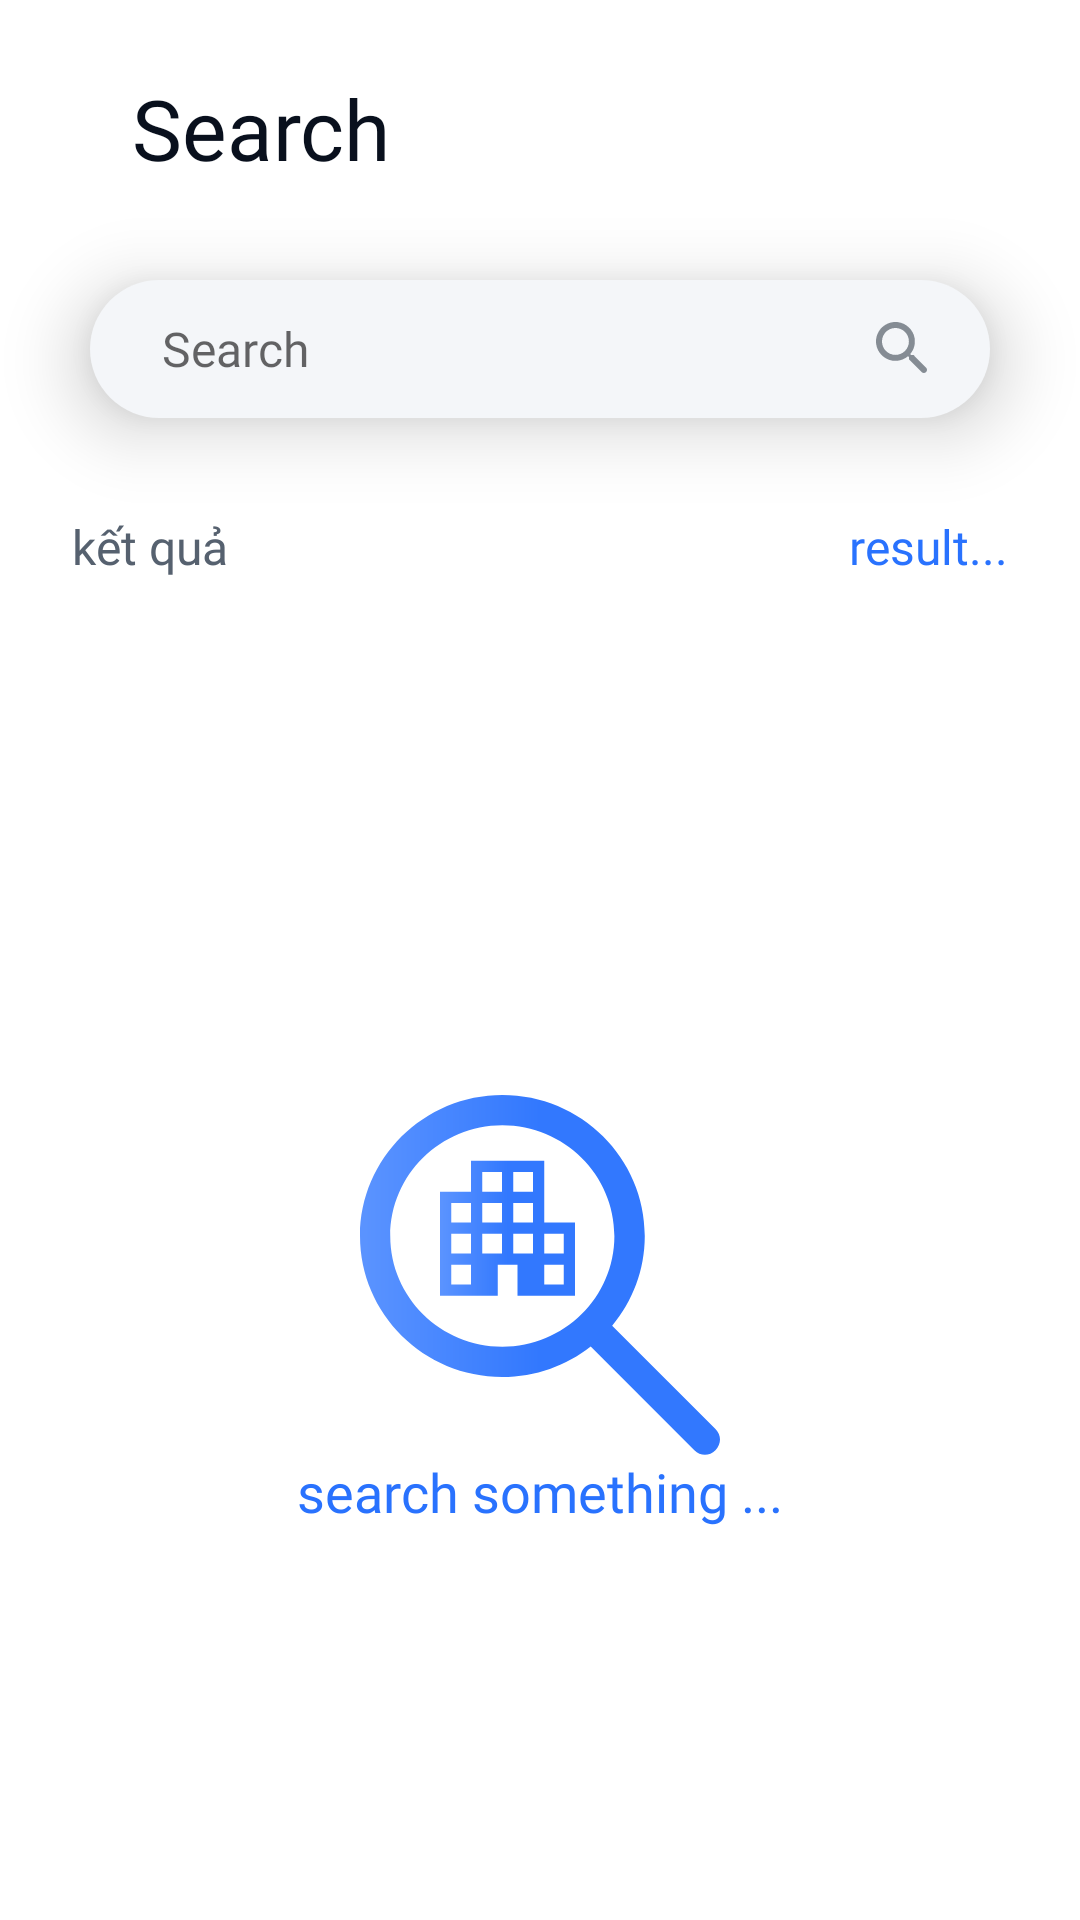

Write the Android layout XML for this screen, with the resource values it uses.
<!-- AndroidManifest.xml: application theme Theme.DATN -->
<!-- res/layout/fragment_search.xml -->
<?xml version="1.0" encoding="utf-8"?>
<LinearLayout xmlns:android="http://schemas.android.com/apk/res/android"
    xmlns:tools="http://schemas.android.com/tools"
    android:layout_width="match_parent"
    xmlns:app="http://schemas.android.com/apk/res-auto"
    android:orientation="vertical"
    android:id="@+id/ll_search_detail"
    android:background="@color/white"
    android:layout_height="match_parent">
    <androidx.appcompat.widget.AppCompatTextView
        android:layout_width="wrap_content"
        android:layout_height="wrap_content"
        android:layout_marginLeft="@dimen/_44dp"
        android:layout_marginTop="@dimen/padding_large"
        android:fontFamily="@font/source_sans_pro_semibold"
        android:text="@string/search_title"
        android:textColor="@color/black"
        android:textSize="@dimen/text_size_xlarge"
        app:layout_constraintBottom_toBottomOf="parent"
        app:layout_constraintLeft_toLeftOf="parent"
        app:layout_constraintTop_toTopOf="parent" />
    <FrameLayout
        android:layout_width="match_parent"
        android:layout_height="110dp">
        <androidx.appcompat.widget.AppCompatEditText
            android:id="@+id/input_search"
            android:layout_width="@dimen/button_size_weight_large"
            android:layout_height="@dimen/button_size_height"
            android:layout_marginLeft="@dimen/padding_large"
            android:layout_marginRight="@dimen/padding_large"
            android:elevation="15dp"
            android:layout_gravity="center"
            android:fontFamily="@font/source_sans_pro"
            android:textSize="@dimen/text_size_normal"
            android:textColor="@color/text_color_black_xtiny_"
            android:paddingLeft="@dimen/padding_large"
            android:paddingRight="@dimen/padding_normal"
            android:background="@drawable/shape_search"
            android:hint="@string/home_search"
            android:drawableEnd="@drawable/ic_search"
            android:focusable="true"
            />
    </FrameLayout>
        <androidx.constraintlayout.widget.ConstraintLayout
            android:layout_width="match_parent"
            android:layout_height="wrap_content">
            <androidx.appcompat.widget.AppCompatTextView
                android:id="@+id/tv_wishlist_result_title"
                android:layout_width="wrap_content"
                android:layout_height="wrap_content"
                android:layout_marginLeft="@dimen/padding_large"
                android:layout_marginBottom="@dimen/padding_normal"

                android:fontFamily="@font/source_sans_pro"
                android:text="@string/search_result_title"
                android:textColor="@color/text_color_light"
                android:textSize="@dimen/text_size_normal"
                app:layout_constraintRight_toRightOf="parent"
                app:layout_constraintStart_toStartOf="parent"
                app:layout_constraintTop_toTopOf="parent"
                app:layout_constraintBottom_toBottomOf="parent"/>

            <androidx.appcompat.widget.AppCompatTextView
                android:id="@+id/tv_search_result_count"
                android:layout_width="wrap_content"
                android:layout_height="wrap_content"
                android:layout_marginRight="@dimen/padding_large"
                android:layout_marginBottom="@dimen/padding_normal"
                android:fontFamily="@font/source_sans_pro_bold"
                android:text="result..."
                android:textColor="@color/textcolor_blue_blod"
                android:textSize="@dimen/text_size_normal"
                app:layout_constraintEnd_toEndOf="parent"
                app:layout_constraintTop_toTopOf="parent"
                app:layout_constraintBottom_toBottomOf="parent"
                app:layout_constraintLeft_toLeftOf="parent"
                />
        </androidx.constraintlayout.widget.ConstraintLayout>

    <androidx.constraintlayout.widget.ConstraintLayout
        android:layout_width="match_parent"
        android:layout_height="match_parent"
        android:layout_marginLeft="@dimen/padding_xxlarge"
        android:layout_marginRight="@dimen/padding_xxlarge">

        <androidx.appcompat.widget.AppCompatImageView
            android:id="@+id/image_search_null"
            android:layout_width="@dimen/_120dp"
            android:layout_height="@dimen/_120dp"
            android:background="@drawable/ic_find"
            app:layout_constraintBottom_toBottomOf="parent"
            app:layout_constraintEnd_toEndOf="parent"
            app:layout_constraintHorizontal_bias="0.5"
            app:layout_constraintStart_toStartOf="parent"
            app:layout_constraintTop_toTopOf="parent"
            app:layout_constraintVertical_bias="0.5" />
        <androidx.appcompat.widget.AppCompatTextView
            android:id="@+id/tv_search_something"
            android:layout_width="wrap_content"
            android:layout_height="wrap_content"
            android:text="@string/search_text_hint"
            android:textSize="@dimen/text_size_normal_tiny"
            android:fontFamily="@font/source_sans_pro"
            android:textColor="@color/textcolor_blue_blod"
            app:layout_constraintTop_toBottomOf="@id/image_search_null"
            app:layout_constraintEnd_toEndOf="parent"
            app:layout_constraintHorizontal_bias="0.5"
            app:layout_constraintStart_toStartOf="parent"
            app:layout_constraintVertical_bias="0.5"/>
        <androidx.recyclerview.widget.RecyclerView
            android:id="@+id/recycler_detail_search"
            android:layout_width="match_parent"
            android:layout_height="match_parent"
            app:layout_constraintBottom_toBottomOf="parent"
            app:layout_constraintEnd_toEndOf="parent"
            app:layout_constraintHorizontal_bias="0.5"
            app:layout_constraintStart_toStartOf="parent"
            app:layout_constraintTop_toTopOf="parent"
            app:layout_constraintVertical_bias="0.5" />
    </androidx.constraintlayout.widget.ConstraintLayout>
</LinearLayout>
<!-- resources referenced by this layout -->
<resources>
  <color name="black">#09101D</color>
  <color name="text_color_black_xtiny_">#394452</color>
  <color name="text_color_light">#56616F</color>
  <color name="textcolor_blue_blod">#2972FE</color>
  <color name="white">#FFFFFFFF</color>
  <dimen name="_120dp">120dp</dimen>
  <dimen name="_44dp">44dp</dimen>
  <dimen name="button_size_height">46dp</dimen>
  <dimen name="button_size_weight_large">300dp</dimen>
  <dimen name="padding_large">24dp</dimen>
  <dimen name="padding_normal">17dp</dimen>
  <dimen name="padding_xxlarge">52dp</dimen>
  <dimen name="text_size_normal">16dp</dimen>
  <dimen name="text_size_normal_tiny">18dp</dimen>
  <dimen name="text_size_xlarge">28dp</dimen>
  <!-- drawable ic_find: vector/xml drawable (drawable, 2131 chars, omitted) -->
  <!-- drawable ic_search (drawable) -->
  <vector xmlns:android="http://schemas.android.com/apk/res/android"
      android:width="24dp"
      android:height="24dp"
      android:viewportWidth="24"
      android:viewportHeight="24">
    <group>
      <clip-path
          android:pathData="M14.678,13.963H15.465L19.693,18.209C20.102,18.617 20.102,19.285 19.693,19.694C19.285,20.102 18.616,20.102 18.208,19.694L13.97,15.458V14.671L13.7,14.392C12.304,15.588 10.4,16.205 8.375,15.867C5.603,15.398 3.39,13.086 3.05,10.296C2.532,6.08 6.082,2.532 10.3,3.05C13.092,3.389 15.406,5.602 15.874,8.372C16.213,10.395 15.595,12.299 14.398,13.694L14.678,13.963ZM4.995,9.478C4.995,11.96 6.999,13.963 9.482,13.963C11.965,13.963 13.97,11.96 13.97,9.478C13.97,6.997 11.965,4.994 9.482,4.994C6.999,4.994 4.995,6.997 4.995,9.478Z"
          android:fillType="evenOdd"/>
      <path
          android:pathData="M0,0h24v24h-24z"
          android:fillColor="#858C94"/>
    </group>
  </vector>
  <!-- drawable shape_search (drawable) -->
  <?xml version="1.0" encoding="utf-8"?>
  <shape xmlns:android="http://schemas.android.com/apk/res/android">
          <corners android:radius="100dp"></corners>
          <solid android:color="@color/search" />
  </shape>
  <string name="home_search">Search</string>
  <string name="search_result_title">kết quả</string>
  <string name="search_text_hint">search something ...</string>
  <string name="search_title">Search</string>
  <style name="Theme.DATN" parent="Theme.MaterialComponents.DayNight.NoActionBar">
          
          <item name="colorPrimary">@color/textcolor_blue_blod</item>
          <item name="colorPrimaryVariant">@color/purple_700</item>
          <item name="colorOnPrimary">@color/white</item>
          
          <item name="colorSecondary">@color/teal_200</item>
          <item name="colorSecondaryVariant">@color/teal_700</item>
          <item name="colorOnSecondary">#131629</item>
          
          <item name="android:statusBarColor" tools:targetApi="l">@android:color/transparent</item>
          <item name="android:windowLightStatusBar" tools:targetApi="23">true</item>
          
      </style>
  <color name="search">#F4F6F9</color>
  <color name="purple_700">#FF3700B3</color>
  <color name="teal_200">#FF03DAC5</color>
  <color name="teal_700">#FF018786</color>
</resources>
